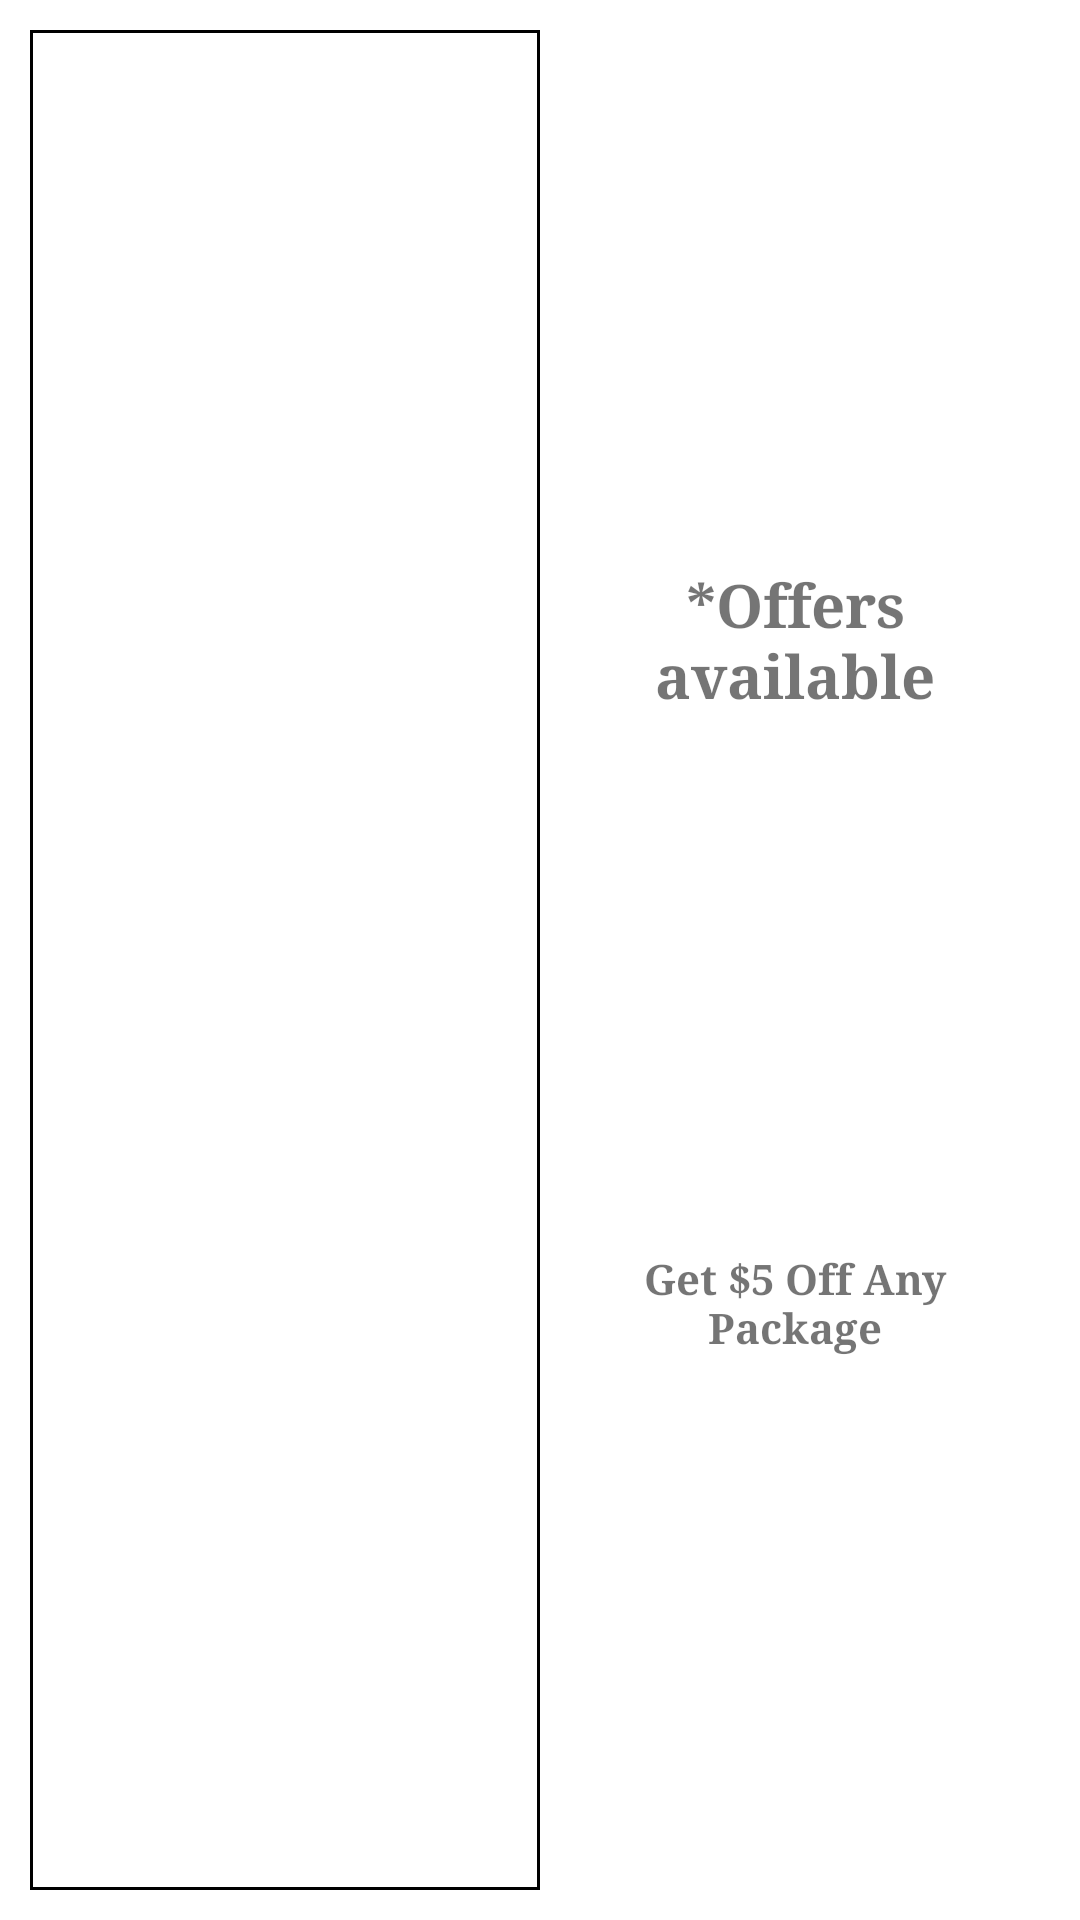

Here is an Android app screen rendered from its layout file. Give the layout XML and the strings, colors and styles it references.
<!-- AndroidManifest.xml: fallback theme Theme.MaterialComponents.DayNight.NoActionBar -->
<!-- res/layout/special_office_menu_layout.xml -->
<?xml version="1.0" encoding="utf-8"?>
<androidx.appcompat.widget.LinearLayoutCompat xmlns:android="http://schemas.android.com/apk/res/android"
    xmlns:app="http://schemas.android.com/apk/res-auto"
    xmlns:tools="http://schemas.android.com/tools"
    android:layout_width="match_parent"
    android:layout_height="wrap_content"
    android:minHeight="@dimen/food_edit_min_height">

    <androidx.appcompat.widget.LinearLayoutCompat
        android:layout_width="match_parent"
        android:layout_height="match_parent"
        android:orientation="vertical">

        <androidx.appcompat.widget.LinearLayoutCompat
            android:layout_width="match_parent"
            android:layout_height="match_parent"
            android:layout_margin="10dp"
            android:orientation="horizontal">

            <androidx.appcompat.widget.AppCompatImageView
                android:layout_width="match_parent"
                android:layout_height="match_parent"
                android:layout_weight="0.5"
                android:background="@drawable/border_black" />

            <androidx.constraintlayout.widget.ConstraintLayout
                android:layout_width="match_parent"
                android:layout_height="match_parent"
                android:layout_weight="0.5">


                <com.google.android.material.textview.MaterialTextView
                    android:id="@+id/materialTextView"
                    android:layout_width="0dp"
                    android:layout_height="wrap_content"
                    android:layout_weight="1"
                    android:fontFamily="serif"
                    android:text="*Offers available"
                    android:textAlignment="center"
                    android:textSize="20sp"
                    android:textStyle="bold"
                    app:layout_constraintBottom_toTopOf="@+id/materialTextView2"
                    app:layout_constraintEnd_toEndOf="parent"
                    app:layout_constraintStart_toStartOf="parent"
                    app:layout_constraintTop_toTopOf="parent" />

                <com.google.android.material.textview.MaterialTextView
                    android:id="@+id/materialTextView2"
                    android:layout_width="match_parent"
                    android:layout_height="wrap_content"
                    android:layout_gravity="center"
                    android:layout_marginHorizontal="5dp"
                    android:layout_weight="1"
                    android:fontFamily="serif"
                    android:text="Get $5 Off Any Package"
                    android:textAlignment="center"
                    android:textStyle="bold"
                    app:layout_constraintBottom_toBottomOf="parent"
                    app:layout_constraintEnd_toEndOf="parent"
                    app:layout_constraintStart_toStartOf="parent"
                    app:layout_constraintTop_toBottomOf="@+id/materialTextView" />

            </androidx.constraintlayout.widget.ConstraintLayout>
        </androidx.appcompat.widget.LinearLayoutCompat>
    </androidx.appcompat.widget.LinearLayoutCompat>
</androidx.appcompat.widget.LinearLayoutCompat>
<!-- resources referenced by this layout -->
<resources>
  <dimen name="food_edit_min_height">180dp</dimen>
  <!-- drawable border_black (drawable) -->
  <?xml version="1.0" encoding="utf-8"?>
  <shape xmlns:android="http://schemas.android.com/apk/res/android"
      android:shape="rectangle">
  
      
      <stroke
          android:width="@dimen/rounded_corner_view_border_width"
          android:color="@color/black" />
  </shape>
  <dimen name="rounded_corner_view_border_width">1dp</dimen>
  <color name="black">#FF000000</color>
</resources>
